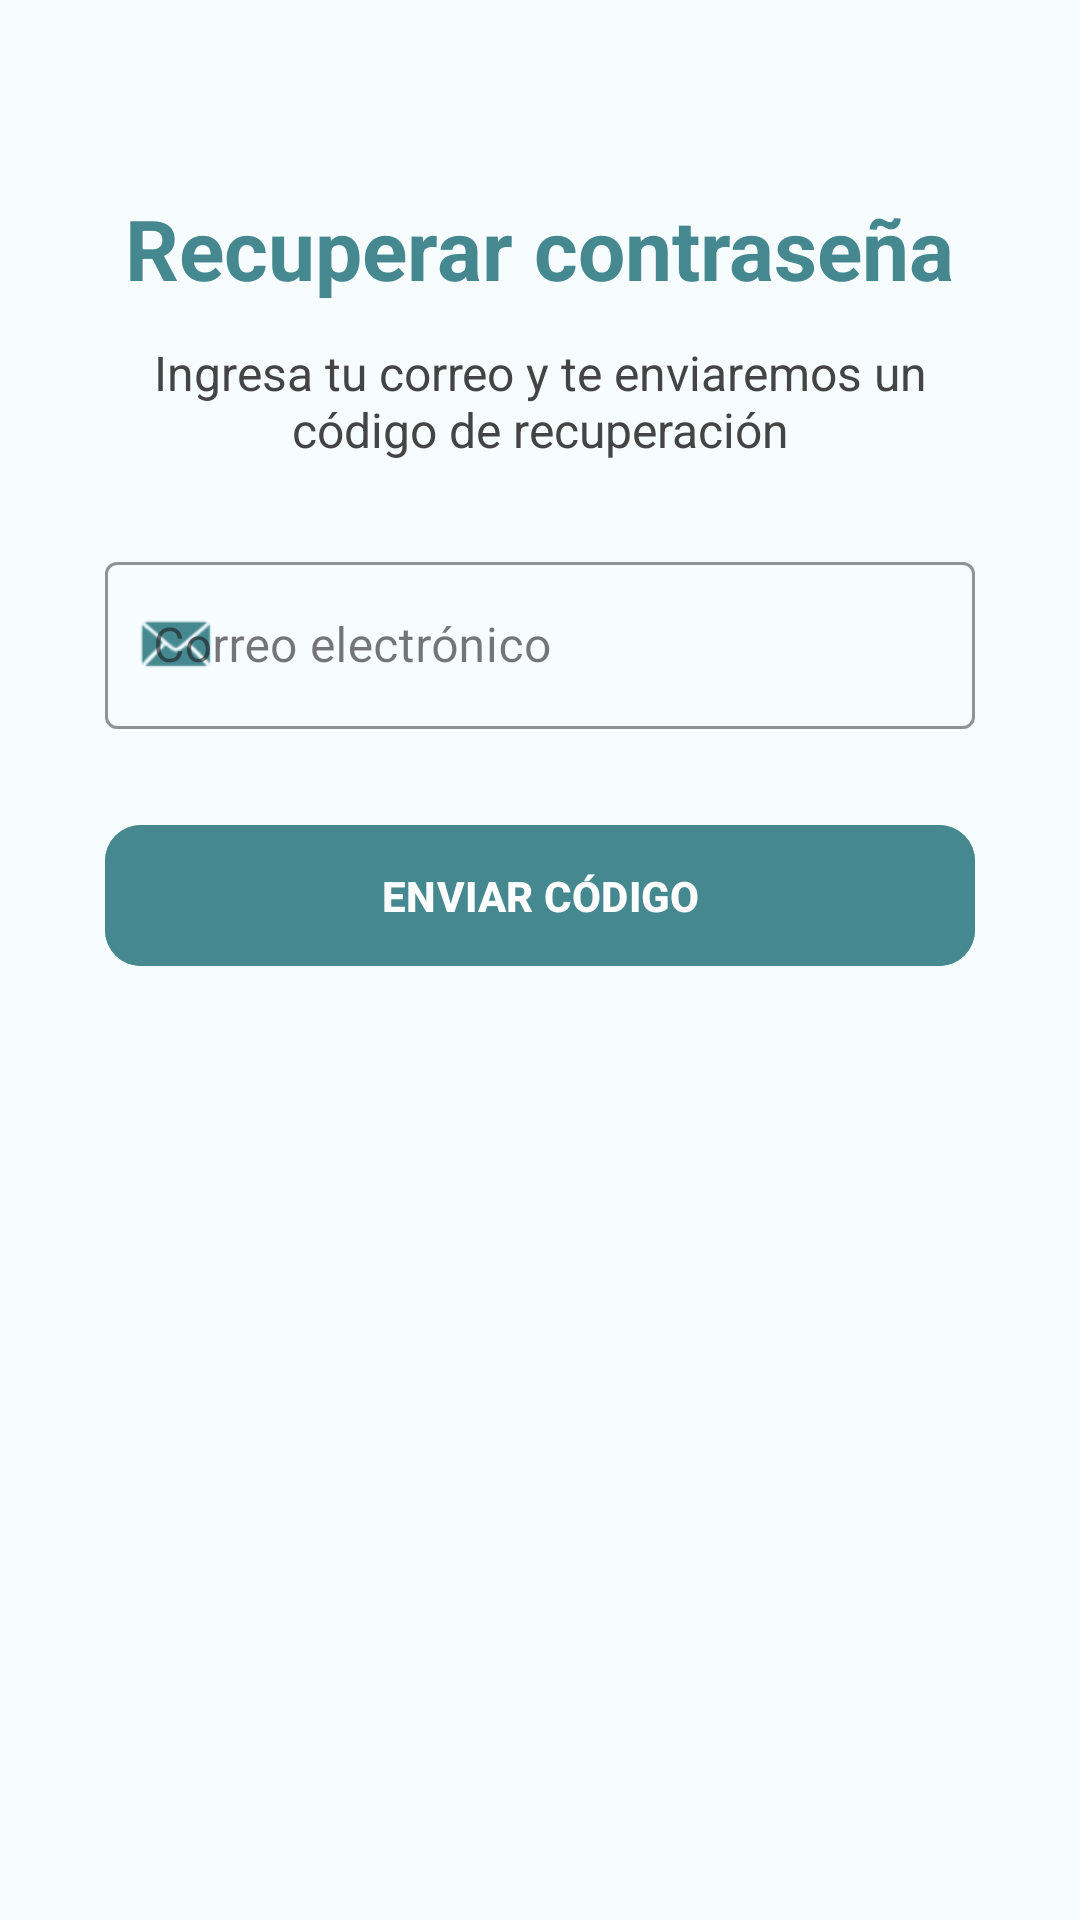

Here is an Android app screen rendered from its layout file. Give the layout XML and the strings, colors and styles it references.
<!-- AndroidManifest.xml: application theme Theme.ClinicaSanMiguel -->
<!-- res/layout/activity_olvide_password.xml -->
<?xml version="1.0" encoding="utf-8"?>
<androidx.constraintlayout.widget.ConstraintLayout xmlns:android="http://schemas.android.com/apk/res/android"
    xmlns:app="http://schemas.android.com/apk/res-auto"
    android:layout_width="match_parent"
    android:layout_height="match_parent"
    android:background="#F7FDFF">

    <androidx.constraintlayout.widget.Guideline
        android:id="@+id/guidelineStart"
        android:layout_width="wrap_content"
        android:layout_height="wrap_content"
        android:orientation="vertical"
        app:layout_constraintGuide_begin="35dp" />

    <androidx.constraintlayout.widget.Guideline
        android:id="@+id/guidelineEnd"
        android:layout_width="wrap_content"
        android:layout_height="wrap_content"
        android:orientation="vertical"
        app:layout_constraintGuide_end="35dp" />

    <TextView
        android:id="@+id/tvTituloRec"
        android:layout_width="wrap_content"
        android:layout_height="wrap_content"
        android:layout_marginTop="64dp"
        android:text="Recuperar contraseña"
        android:textColor="#458890"
        android:textSize="28sp"
        android:textStyle="bold"
        app:layout_constraintEnd_toEndOf="parent"
        app:layout_constraintStart_toStartOf="parent"
        app:layout_constraintTop_toTopOf="parent" />

    <TextView
        android:id="@+id/tvSubtituloRec"
        android:layout_width="0dp"
        android:layout_height="wrap_content"
        android:layout_marginTop="12dp"
        android:gravity="center"
        android:text="Ingresa tu correo y te enviaremos un código de recuperación"
        android:textColor="#444444"
        android:textSize="16sp"
        app:layout_constraintEnd_toEndOf="@id/guidelineEnd"
        app:layout_constraintStart_toStartOf="@id/guidelineStart"
        app:layout_constraintTop_toBottomOf="@id/tvTituloRec" />

    <com.google.android.material.textfield.TextInputLayout
        android:id="@+id/tilCorreoRecuperacion"
        style="@style/Widget.MaterialComponents.TextInputLayout.OutlinedBox"
        android:layout_width="0dp"
        android:layout_height="wrap_content"
        android:layout_marginTop="28dp"
        app:boxStrokeColor="#458890"
        app:hintTextColor="#458890"
        app:layout_constraintEnd_toEndOf="@id/guidelineEnd"
        app:layout_constraintStart_toStartOf="@id/guidelineStart"
        app:layout_constraintTop_toBottomOf="@id/tvSubtituloRec"
        app:startIconDrawable="@android:drawable/sym_action_email"
        app:startIconTint="#458890">

        <com.google.android.material.textfield.TextInputEditText
            android:id="@+id/etCorreoRecuperacion"
            android:layout_width="match_parent"
            android:layout_height="wrap_content"
            android:hint="Correo electrónico"
            android:inputType="textEmailAddress"
            android:textColor="#000000"
            android:textColorHint="#444444" />
    </com.google.android.material.textfield.TextInputLayout>

    <com.google.android.material.button.MaterialButton
        android:id="@+id/btnEnviarCodigo"
        android:layout_width="0dp"
        android:layout_height="55dp"
        android:layout_marginTop="28dp"
        android:backgroundTint="#458890"
        android:text="ENVIAR CÓDIGO"
        android:textColor="@android:color/white"
        android:textStyle="bold"
        app:cornerRadius="12dp"
        app:layout_constraintEnd_toEndOf="@id/guidelineEnd"
        app:layout_constraintStart_toStartOf="@id/guidelineStart"
        app:layout_constraintTop_toBottomOf="@id/tilCorreoRecuperacion" />

</androidx.constraintlayout.widget.ConstraintLayout>
<!-- resources referenced by this layout -->
<resources>
  <style name="Theme.ClinicaSanMiguel" parent="Base.Theme.ClinicaSanMiguel" />
  <style name="Base.Theme.ClinicaSanMiguel" parent="Theme.Material3.DayNight.NoActionBar">
          
          
      </style>
</resources>
